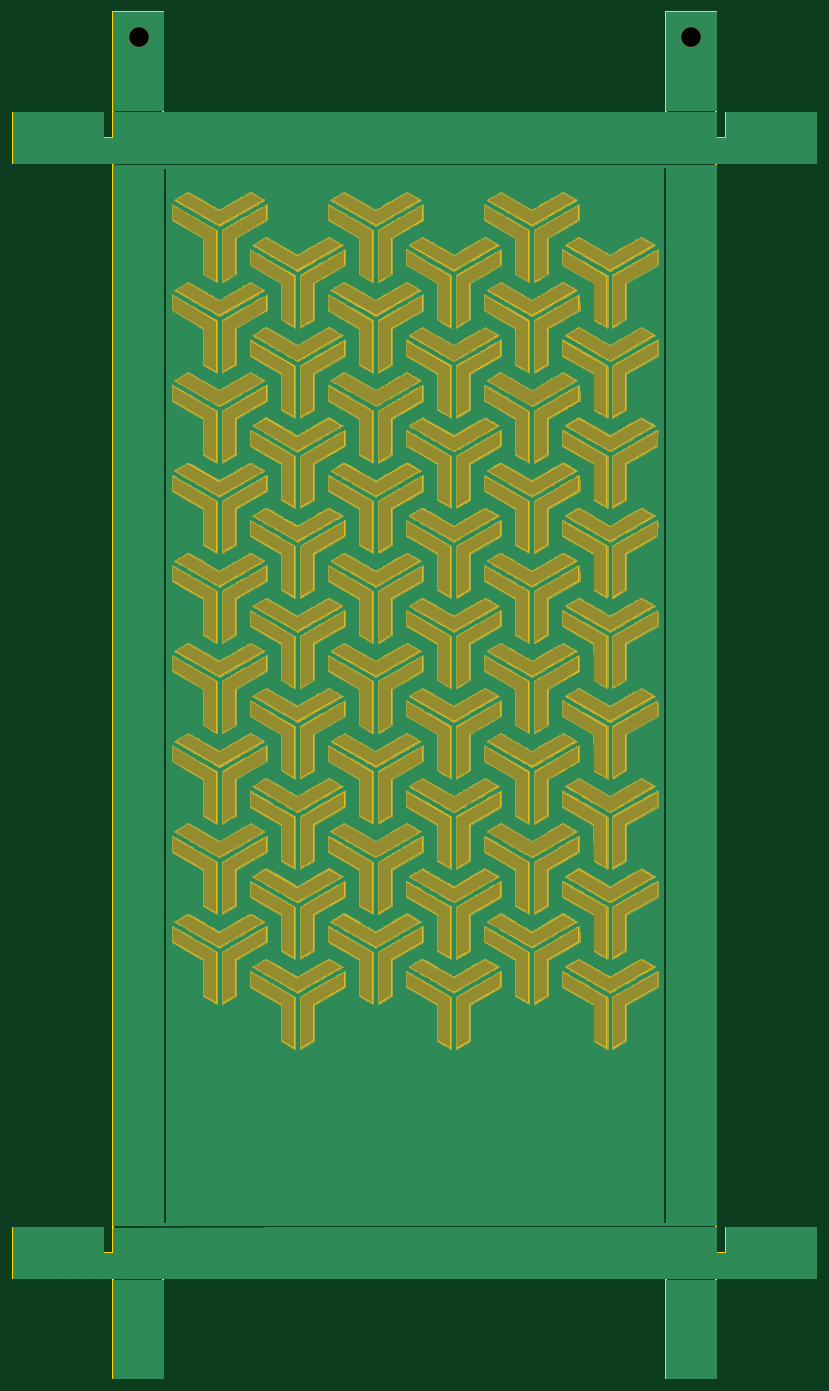
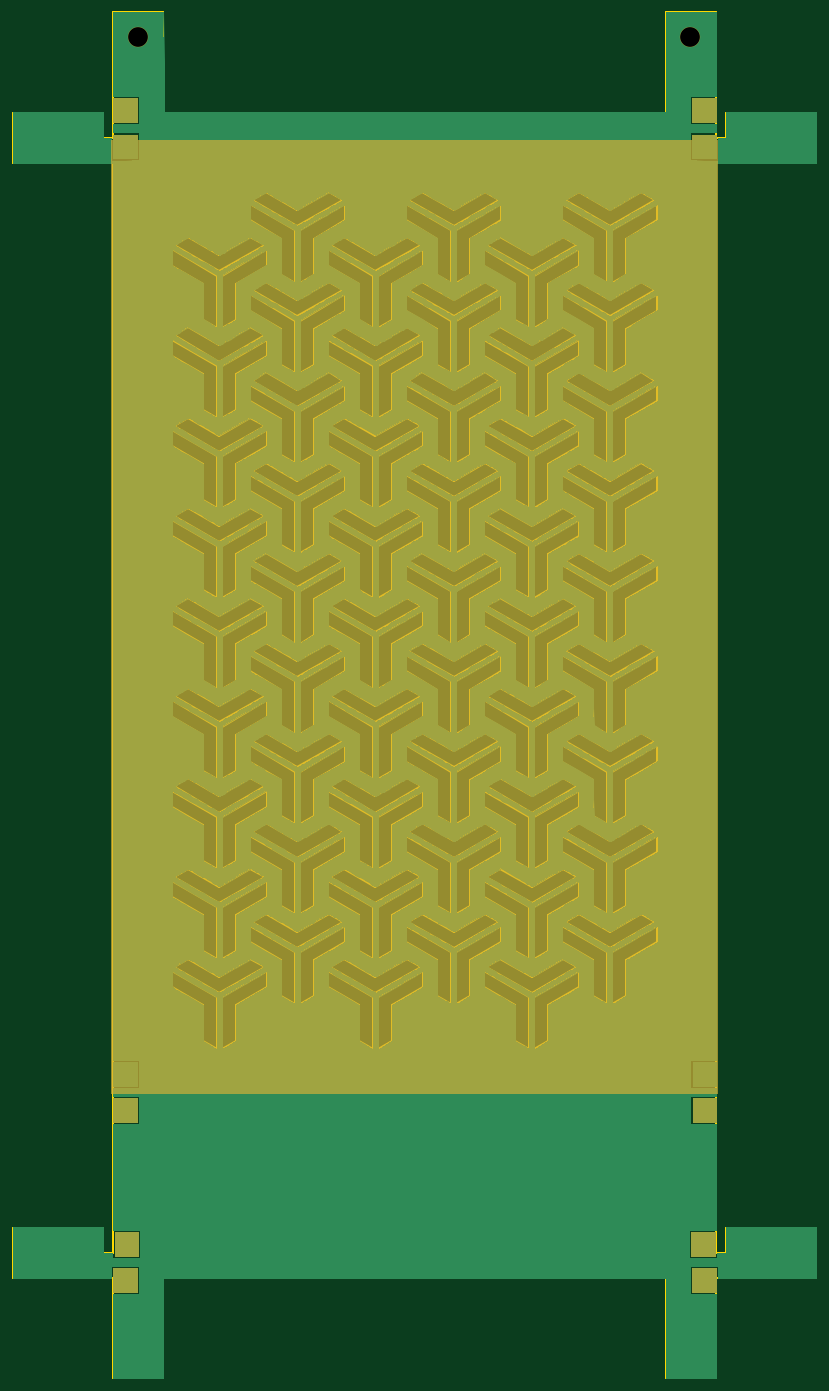
Circuit board: 10 layer files. Board 126.0 x 214.2 mm.
- bottom_copper: Side 2-B_Cu.gbr (759245 bytes)
- bottom_mask: Side 2-B_Mask.gbr (6414 bytes)
- paste: Side 2-B_Paste.gbr (457 bytes)
- bottom_silk: Side 2-B_SilkS.gbr (458 bytes)
- outline: Side 2-Edge_Cuts.gbr (52459 bytes)
- top_copper: Side 2-F_Cu.gbr (750981 bytes)
- top_mask: Side 2-F_Mask.gbr (746083 bytes)
- paste: Side 2-F_Paste.gbr (457 bytes)
- top_silk: Side 2-F_SilkS.gbr (458 bytes)
- drill: Side 2.drl (275 bytes)

=== bottom_copper: Side 2-B_Cu.gbr (759245 bytes, source omitted) ===
=== bottom_mask: Side 2-B_Mask.gbr ===
%TF.GenerationSoftware,KiCad,Pcbnew,(5.1.6)-1*%
%TF.CreationDate,2020-10-10T00:21:08+01:00*%
%TF.ProjectId,Side 2,53696465-2032-42e6-9b69-6361645f7063,rev?*%
%TF.SameCoordinates,Original*%
%TF.FileFunction,Soldermask,Bot*%
%TF.FilePolarity,Negative*%
%FSLAX46Y46*%
G04 Gerber Fmt 4.6, Leading zero omitted, Abs format (unit mm)*
G04 Created by KiCad (PCBNEW (5.1.6)-1) date 2020-10-10 00:21:08*
%MOMM*%
%LPD*%
G01*
G04 APERTURE LIST*
%ADD10C,0.010000*%
%ADD11C,3.200000*%
G04 APERTURE END LIST*
D10*
%TO.C,G\u002A\u002A\u002A*%
G36*
X-32547750Y-30296917D02*
G01*
X-34394541Y-30302324D01*
X-36241333Y-30307732D01*
X-36241333Y-26603333D01*
X-32536934Y-26603333D01*
X-32547750Y-30296917D01*
G37*
X-32547750Y-30296917D02*
X-34394541Y-30302324D01*
X-36241333Y-30307732D01*
X-36241333Y-26603333D01*
X-32536934Y-26603333D01*
X-32547750Y-30296917D01*
G36*
X-123321000Y-30307500D02*
G01*
X-125158972Y-30307500D01*
X-125434250Y-30307341D01*
X-125697358Y-30306880D01*
X-125945223Y-30306140D01*
X-126174773Y-30305145D01*
X-126382937Y-30303918D01*
X-126566641Y-30302482D01*
X-126722813Y-30300861D01*
X-126848382Y-30299079D01*
X-126940274Y-30297158D01*
X-126995418Y-30295123D01*
X-127011055Y-30293389D01*
X-127013168Y-30270582D01*
X-127015184Y-30208514D01*
X-127017081Y-30110257D01*
X-127018836Y-29978884D01*
X-127020425Y-29817467D01*
X-127021824Y-29629078D01*
X-127023011Y-29416789D01*
X-127023961Y-29183673D01*
X-127024652Y-28932803D01*
X-127025060Y-28667249D01*
X-127025166Y-28441305D01*
X-127025166Y-26603333D01*
X-123321000Y-26603333D01*
X-123321000Y-30307500D01*
G37*
X-123321000Y-30307500D02*
X-125158972Y-30307500D01*
X-125434250Y-30307341D01*
X-125697358Y-30306880D01*
X-125945223Y-30306140D01*
X-126174773Y-30305145D01*
X-126382937Y-30303918D01*
X-126566641Y-30302482D01*
X-126722813Y-30300861D01*
X-126848382Y-30299079D01*
X-126940274Y-30297158D01*
X-126995418Y-30295123D01*
X-127011055Y-30293389D01*
X-127013168Y-30270582D01*
X-127015184Y-30208514D01*
X-127017081Y-30110257D01*
X-127018836Y-29978884D01*
X-127020425Y-29817467D01*
X-127021824Y-29629078D01*
X-127023011Y-29416789D01*
X-127023961Y-29183673D01*
X-127024652Y-28932803D01*
X-127025060Y-28667249D01*
X-127025166Y-28441305D01*
X-127025166Y-26603333D01*
X-123321000Y-26603333D01*
X-123321000Y-30307500D01*
G36*
X-123321000Y-33165000D02*
G01*
X-36241333Y-33165000D01*
X-36241333Y-32297167D01*
X-32537166Y-32297167D01*
X-32537166Y-33165000D01*
X-32134994Y-33165000D01*
X-32140289Y-107867458D01*
X-32145583Y-182569917D01*
X-79670041Y-182575213D01*
X-127194500Y-182580509D01*
X-127194500Y-33165000D01*
X-127025166Y-33165000D01*
X-127025166Y-32297167D01*
X-123321000Y-32297167D01*
X-123321000Y-33165000D01*
G37*
X-123321000Y-33165000D02*
X-36241333Y-33165000D01*
X-36241333Y-32297167D01*
X-32537166Y-32297167D01*
X-32537166Y-33165000D01*
X-32134994Y-33165000D01*
X-32140289Y-107867458D01*
X-32145583Y-182569917D01*
X-79670041Y-182575213D01*
X-127194500Y-182580509D01*
X-127194500Y-33165000D01*
X-127025166Y-33165000D01*
X-127025166Y-32297167D01*
X-123321000Y-32297167D01*
X-123321000Y-33165000D01*
G36*
X-32500009Y-185252792D02*
G01*
X-32505416Y-187099583D01*
X-36199000Y-187110399D01*
X-36199000Y-183406000D01*
X-32494601Y-183406000D01*
X-32500009Y-185252792D01*
G37*
X-32500009Y-185252792D02*
X-32505416Y-187099583D01*
X-36199000Y-187110399D01*
X-36199000Y-183406000D01*
X-32494601Y-183406000D01*
X-32500009Y-185252792D01*
G36*
X-123363333Y-187110167D02*
G01*
X-125201305Y-187110167D01*
X-125476583Y-187110008D01*
X-125739691Y-187109547D01*
X-125987556Y-187108807D01*
X-126217106Y-187107812D01*
X-126425270Y-187106585D01*
X-126608974Y-187105149D01*
X-126765147Y-187103528D01*
X-126890715Y-187101746D01*
X-126982608Y-187099825D01*
X-127037752Y-187097789D01*
X-127053389Y-187096055D01*
X-127055501Y-187073248D01*
X-127057517Y-187011181D01*
X-127059415Y-186912924D01*
X-127061169Y-186781551D01*
X-127062758Y-186620134D01*
X-127064158Y-186431745D01*
X-127065344Y-186219456D01*
X-127066295Y-185986340D01*
X-127066985Y-185735469D01*
X-127067393Y-185469915D01*
X-127067500Y-185243972D01*
X-127067500Y-183406000D01*
X-123363333Y-183406000D01*
X-123363333Y-187110167D01*
G37*
X-123363333Y-187110167D02*
X-125201305Y-187110167D01*
X-125476583Y-187110008D01*
X-125739691Y-187109547D01*
X-125987556Y-187108807D01*
X-126217106Y-187107812D01*
X-126425270Y-187106585D01*
X-126608974Y-187105149D01*
X-126765147Y-187103528D01*
X-126890715Y-187101746D01*
X-126982608Y-187099825D01*
X-127037752Y-187097789D01*
X-127053389Y-187096055D01*
X-127055501Y-187073248D01*
X-127057517Y-187011181D01*
X-127059415Y-186912924D01*
X-127061169Y-186781551D01*
X-127062758Y-186620134D01*
X-127064158Y-186431745D01*
X-127065344Y-186219456D01*
X-127066295Y-185986340D01*
X-127066985Y-185735469D01*
X-127067393Y-185469915D01*
X-127067500Y-185243972D01*
X-127067500Y-183406000D01*
X-123363333Y-183406000D01*
X-123363333Y-187110167D01*
G36*
X-32727666Y-208044000D02*
G01*
X-36432066Y-208044000D01*
X-36426658Y-206197208D01*
X-36421250Y-204350417D01*
X-32727666Y-204339601D01*
X-32727666Y-208044000D01*
G37*
X-32727666Y-208044000D02*
X-36432066Y-208044000D01*
X-36426658Y-206197208D01*
X-36421250Y-204350417D01*
X-32727666Y-204339601D01*
X-32727666Y-208044000D01*
G36*
X-124987875Y-204345009D02*
G01*
X-123141083Y-204350417D01*
X-123135675Y-206197208D01*
X-123130267Y-208044000D01*
X-126834666Y-208044000D01*
X-126834666Y-204339601D01*
X-124987875Y-204345009D01*
G37*
X-124987875Y-204345009D02*
X-123141083Y-204350417D01*
X-123135675Y-206197208D01*
X-123130267Y-208044000D01*
X-126834666Y-208044000D01*
X-126834666Y-204339601D01*
X-124987875Y-204345009D01*
G36*
X-32500009Y-211901625D02*
G01*
X-32505416Y-213748417D01*
X-34352208Y-213753824D01*
X-36199000Y-213759232D01*
X-36199000Y-210054833D01*
X-32494601Y-210054833D01*
X-32500009Y-211901625D01*
G37*
X-32500009Y-211901625D02*
X-32505416Y-213748417D01*
X-34352208Y-213753824D01*
X-36199000Y-213759232D01*
X-36199000Y-210054833D01*
X-32494601Y-210054833D01*
X-32500009Y-211901625D01*
G36*
X-123289250Y-213748417D02*
G01*
X-125136041Y-213753824D01*
X-126982833Y-213759232D01*
X-126982833Y-210054833D01*
X-123278434Y-210054833D01*
X-123289250Y-213748417D01*
G37*
X-123289250Y-213748417D02*
X-125136041Y-213753824D01*
X-126982833Y-213759232D01*
X-126982833Y-210054833D01*
X-123278434Y-210054833D01*
X-123289250Y-213748417D01*
%TD*%
D11*
%TO.C,REF\u002A\u002A*%
X-36440000Y-17000000D03*
%TD*%
%TO.C,REF\u002A\u002A*%
X-123000000Y-17000000D03*
%TD*%
M02*

=== paste: Side 2-B_Paste.gbr ===
%TF.GenerationSoftware,KiCad,Pcbnew,(5.1.6)-1*%
%TF.CreationDate,2020-10-10T00:21:08+01:00*%
%TF.ProjectId,Side 2,53696465-2032-42e6-9b69-6361645f7063,rev?*%
%TF.SameCoordinates,Original*%
%TF.FileFunction,Paste,Bot*%
%TF.FilePolarity,Positive*%
%FSLAX46Y46*%
G04 Gerber Fmt 4.6, Leading zero omitted, Abs format (unit mm)*
G04 Created by KiCad (PCBNEW (5.1.6)-1) date 2020-10-10 00:21:08*
%MOMM*%
%LPD*%
G01*
G04 APERTURE LIST*
G04 APERTURE END LIST*
M02*

=== bottom_silk: Side 2-B_SilkS.gbr ===
%TF.GenerationSoftware,KiCad,Pcbnew,(5.1.6)-1*%
%TF.CreationDate,2020-10-10T00:21:08+01:00*%
%TF.ProjectId,Side 2,53696465-2032-42e6-9b69-6361645f7063,rev?*%
%TF.SameCoordinates,Original*%
%TF.FileFunction,Legend,Bot*%
%TF.FilePolarity,Positive*%
%FSLAX46Y46*%
G04 Gerber Fmt 4.6, Leading zero omitted, Abs format (unit mm)*
G04 Created by KiCad (PCBNEW (5.1.6)-1) date 2020-10-10 00:21:08*
%MOMM*%
%LPD*%
G01*
G04 APERTURE LIST*
G04 APERTURE END LIST*
M02*

=== outline: Side 2-Edge_Cuts.gbr (52459 bytes, source omitted) ===
=== top_copper: Side 2-F_Cu.gbr (750981 bytes, source omitted) ===
=== top_mask: Side 2-F_Mask.gbr (746083 bytes, source omitted) ===
=== paste: Side 2-F_Paste.gbr ===
%TF.GenerationSoftware,KiCad,Pcbnew,(5.1.6)-1*%
%TF.CreationDate,2020-10-10T00:21:08+01:00*%
%TF.ProjectId,Side 2,53696465-2032-42e6-9b69-6361645f7063,rev?*%
%TF.SameCoordinates,Original*%
%TF.FileFunction,Paste,Top*%
%TF.FilePolarity,Positive*%
%FSLAX46Y46*%
G04 Gerber Fmt 4.6, Leading zero omitted, Abs format (unit mm)*
G04 Created by KiCad (PCBNEW (5.1.6)-1) date 2020-10-10 00:21:08*
%MOMM*%
%LPD*%
G01*
G04 APERTURE LIST*
G04 APERTURE END LIST*
M02*

=== top_silk: Side 2-F_SilkS.gbr ===
%TF.GenerationSoftware,KiCad,Pcbnew,(5.1.6)-1*%
%TF.CreationDate,2020-10-10T00:21:08+01:00*%
%TF.ProjectId,Side 2,53696465-2032-42e6-9b69-6361645f7063,rev?*%
%TF.SameCoordinates,Original*%
%TF.FileFunction,Legend,Top*%
%TF.FilePolarity,Positive*%
%FSLAX46Y46*%
G04 Gerber Fmt 4.6, Leading zero omitted, Abs format (unit mm)*
G04 Created by KiCad (PCBNEW (5.1.6)-1) date 2020-10-10 00:21:08*
%MOMM*%
%LPD*%
G01*
G04 APERTURE LIST*
G04 APERTURE END LIST*
M02*

=== drill: Side 2.drl ===
M48
; DRILL file {KiCad (5.1.6)-1} date 10/10/20 00:21:10
; FORMAT={-:-/ absolute / inch / decimal}
; #@! TF.CreationDate,2020-10-10T00:21:10+01:00
; #@! TF.GenerationSoftware,Kicad,Pcbnew,(5.1.6)-1
FMAT,2
INCH
T1C0.1220
%
G90
G05
T1
X-4.8425Y-0.6693
X-1.4346Y-0.6693
T0
M30

